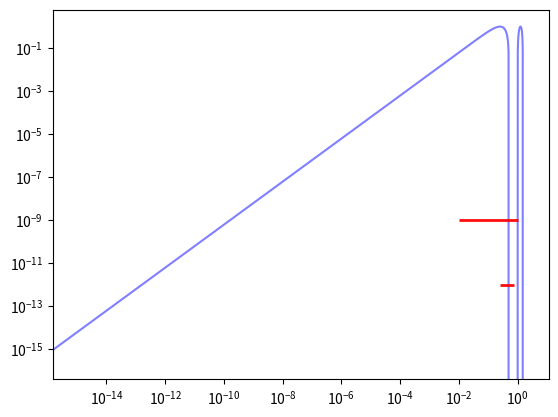

Recreate this plot in Python.
#!/usr/bin/env python

import numpy as np
import matplotlib.pyplot as plt

# import numpy as np
# import matplotlib.pyplot as plt
#
# prop_cycle = plt.rcParams['axes.prop_cycle']
# colors = prop_cycle.by_key()['color']
#
# lwbase = plt.rcParams['lines.linewidth']
# thin = lwbase / 2
# thick = lwbase * 3
#
# fig, axs = plt.subplots(nrows=2, ncols=2, sharex=True, sharey=True)
# for icol in range(2):
#     if icol == 0:
#         lwx, lwy = thin, lwbase
#     else:
#         lwx, lwy = lwbase, thick
#     for irow in range(2):
#         for i, color in enumerate(colors):
#             axs[irow, icol].axhline(i, color=color, lw=lwx)
#             axs[irow, icol].axvline(i, color=color, lw=lwy)
#
#     axs[1, icol].set_facecolor('k')
#     axs[1, icol].xaxis.set_ticks(np.arange(0, 10, 2))
#     axs[0, icol].set_title('line widths (pts): %g, %g' % (lwx, lwy),
#                            fontsize='medium')
#
# for irow in range(2):
#     axs[irow, 0].yaxis.set_ticks(np.arange(0, 10, 2))
#
# fig.suptitle('Colors in the default prop_cycle', fontsize='large')
#
# plt.show()


def demo_step_plot():

    x = np.arange(1, 7, 0.4)
    y0 = np.sin(x)
    y = y0.copy() + 2.5

    # fig, axs = plt.subplots()

    plt.step(x, y, label='pre (default)')

    y -= 0.5
    plt.step(x, y, where='mid', label='mid')

    y -= 0.5
    plt.step(x, y, where='post', label='post')

    y = np.ma.masked_where((y0 > -0.15) & (y0 < 0.15), y - 0.5)
    plt.step(x, y, label='masked (pre)')

    plt.legend()

    plt.xlim(0, 7)
    plt.ylim(-0.5, 4)

    plt.axhline(2.0, 3.0, 4.0, color='firebrick')

    plt.show()


def demo2():
    t = np.arange(-1, 2, .01)
    s = np.sin(2 * np.pi * t)

    plt.plot(t, s, alpha=0.5, color='blue')

    # Draw horizontal lines at y=0.5 that spans the middle half of the axes
    plt.hlines(y=[1e-12, 1e-9], xmin=[0.25, 1e-2], xmax=[0.75, 1e0], linewidth=2.0, alpha=0.95, color='red')

    # plt.axis([-1, 2, -1, 2])

    plt.xscale('log')
    plt.yscale('log')

    plt.show()


if __name__ == '__main__':

    demo2()
    raise SystemExit

    demo_step_plot()
